The GitHub repository haotangphuoc/data-science-project contains a labelled image folder "cats_and_dogs" with 2 categories: cats, dogs. Examples follow, each with its label.

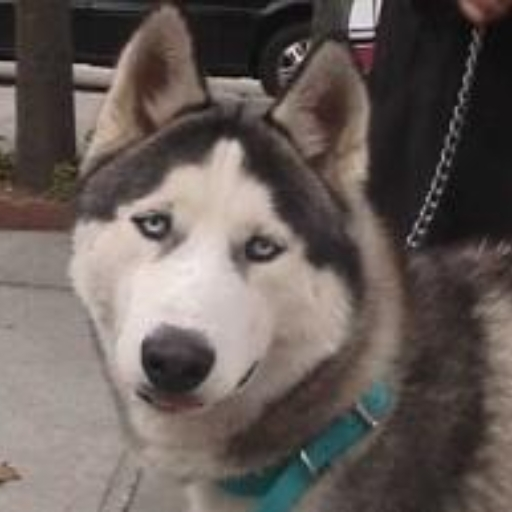
Label: dogs

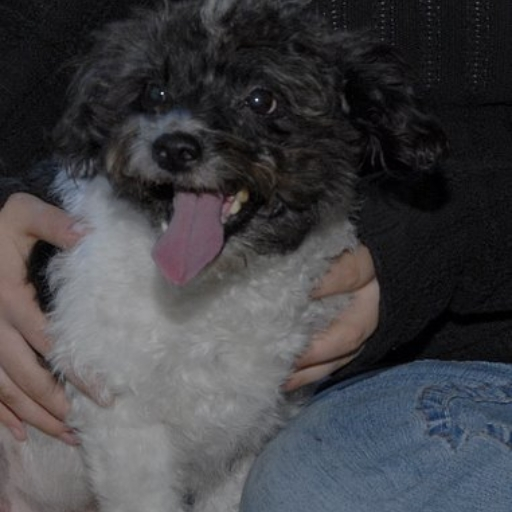
Label: dogs

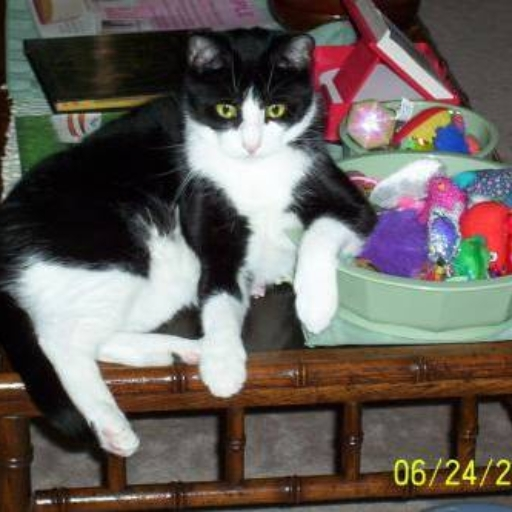
Label: cats

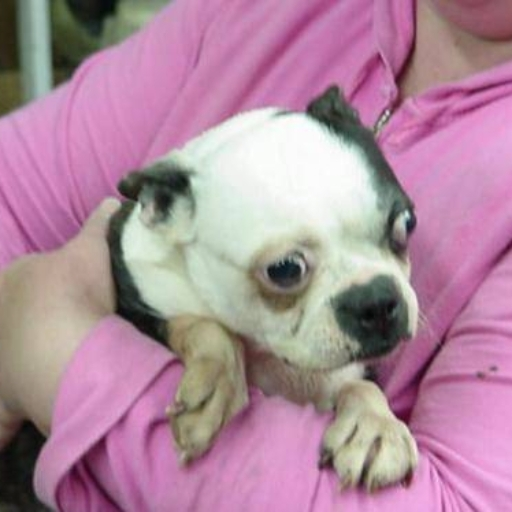
Label: dogs

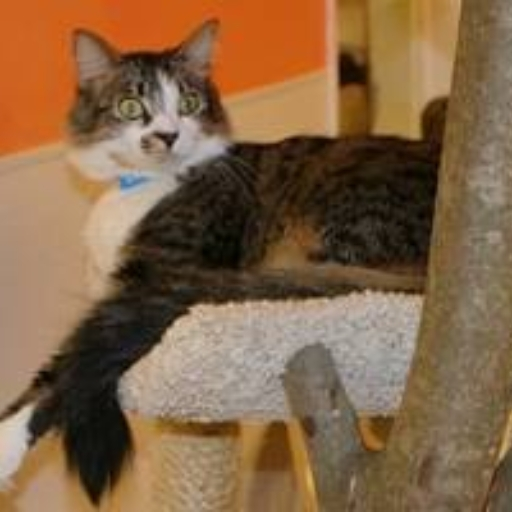
Label: cats

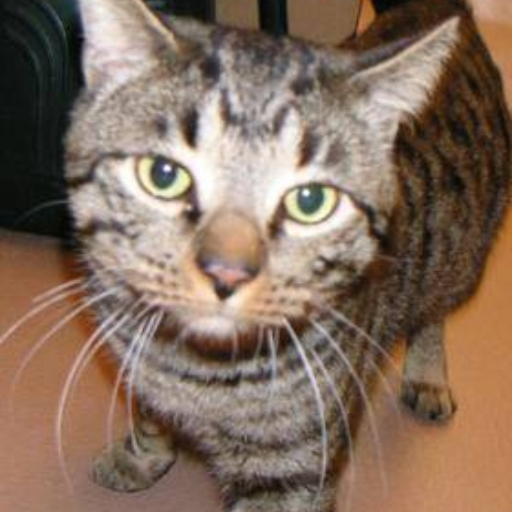
Label: cats
